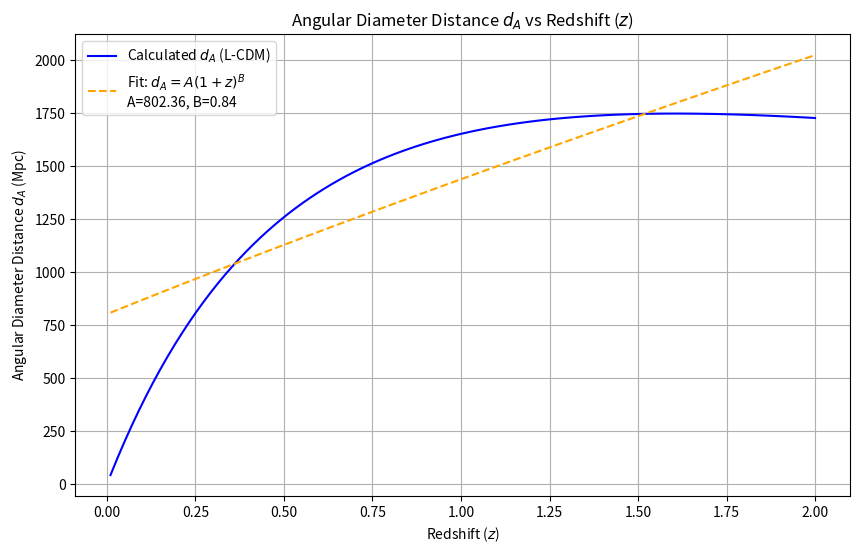
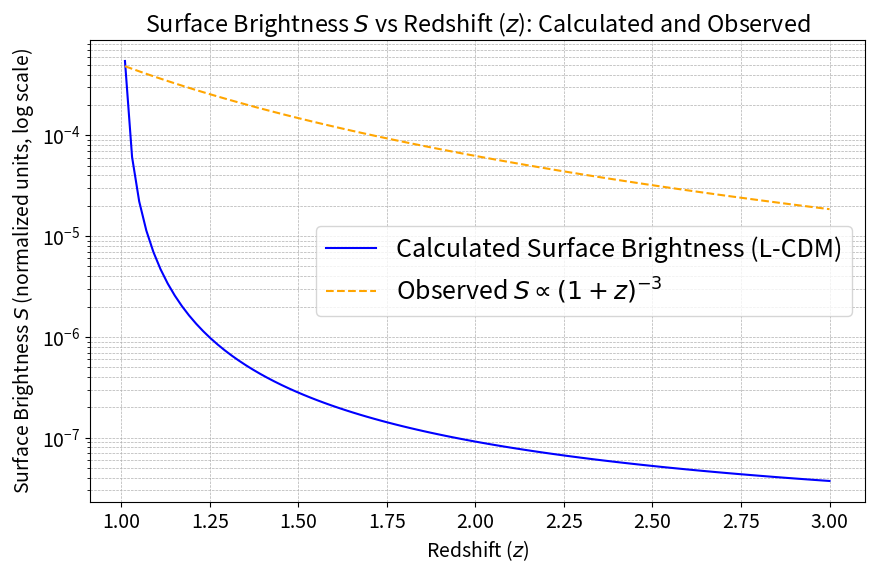

Generate these figures, in order, with matplotlib: (Note: this script raises an exception after producing the figures.)
# Re-import necessary libraries after reset
import numpy as np
import matplotlib.pyplot as plt
from scipy.integrate import quad
from scipy.optimize import curve_fit

# Constants
H0 = 70  # Hubble constant in km/s/Mpc
c = 3e5  # Speed of light in km/s
Omega_m = 0.3  # Matter density parameter
Omega_Lambda = 0.7  # Dark energy density parameter
Omega_k = 1 - Omega_m - Omega_Lambda  # Curvature density parameter

# Hubble parameter as a function of redshift
def H(z):
    return H0 * np.sqrt(Omega_m * (1 + z)**3 + Omega_k * (1 + z)**2 + Omega_Lambda)

# Comoving distance integral
def comoving_distance(z):
    integral, _ = quad(lambda z_prime: c / H(z_prime), 0, z)
    return integral

# Luminosity distance
def luminosity_distance(z):
    return (1 + z) * comoving_distance(z)

# Angular diameter distance
def angular_diameter_distance(z):
    return comoving_distance(z) / (1 + z)

# Generate redshift values
z_values = np.linspace(0.01, 2, 100)
dA_values = np.array([angular_diameter_distance(z) for z in z_values])

# Fit the relationship
# Model: d_A = A * (1 + z)^B
def dA_model(z, A, B):
    return A * (1 + z)**B

popt, pcov = curve_fit(dA_model, z_values, dA_values)

# Plot the results
plt.figure(figsize=(10, 6))
plt.plot(z_values, dA_values, label="Calculated $d_A$ (L-CDM)", color="blue")
plt.plot(z_values, dA_model(z_values, *popt), '--', label=f"Fit: $d_A = A(1+z)^B$\nA={popt[0]:.2f}, B={popt[1]:.2f}", color="orange")
plt.xlabel("Redshift ($z$)")
plt.ylabel("Angular Diameter Distance $d_A$ (Mpc)")
plt.title("Angular Diameter Distance $d_A$ vs Redshift ($z$)")
plt.legend()
plt.grid()
plt.show()

# Print the fitted parameters
popt


# Semi-log plot: linear x-axis and logarithmic y-axis for surface brightness vs redshift

# Surface brightness scaling: S ∝ (1 + z)^-4 / d_A^2
def surface_brightness(z, dA_values):
    return (1 + z)**(-2) / dA_values**2

# Use the z_values and dA_values calculated earlier
S_values = surface_brightness(z_values, dA_values)
# Expected z dependence for surface brightness: S ∝ (1+z)^(-2)
expected_S = 5*10**-4*(1 + z_values)**-3

# Plot the calculated surface brightness and the expected dependence
plt.figure(figsize=(10, 6))
# Define font size for plot elements
font = {'size': 14}

# Update matplotlib font settings
plt.rc('font', **font)
plt.plot(1+z_values, S_values, label="Calculated Surface Brightness (L-CDM)", color="blue")
plt.plot(1+z_values, expected_S, '--', label="Observed $S \propto (1+z)^{-3}$", color="orange")
plt.xlabel("Redshift ($z$)")
plt.ylabel("Surface Brightness $S$ (normalized units, log scale)")
plt.yscale("log")  # Use log scale for y-axis only
# plt.xscale("log")  # Use log scale for y-axis only
plt.title("Surface Brightness $S$ vs Redshift ($z$): Calculated and Observed")
plt.legend( fontsize=18)
plt.grid(which="both", linestyle="--", linewidth=0.5)
plt.savefig("./Drawing_For_Publications/LCDM_Surface_Brigthness.png")
plt.show()


# Plot angular diameter distance (dA) vs redshift (z) to observe the peak
# L-CMD predicts a peak of dA at z=1.6


plt.figure(figsize=(10, 6))
# Define font size for plot elements
font = {'size': 16}

# Update matplotlib font settings
plt.rc('font', **font)
plt.plot(z_values, dA_values, label="Angular Diameter Distance $d_A$ (L-CDM)", color="blue")
plt.xlabel("Redshift ($z$)")
plt.ylabel("Angular Diameter Distance $d_A$ (Mpc)")
plt.title("Angular Diameter Distance $d_A$ vs Redshift ($z$) in L-CDM",  fontsize=16)
plt.axvline(z_values[np.argmax(dA_values)], color="orange", linestyle="--", 
            label=f"Peak at $z = {z_values[np.argmax(dA_values)]:.2f}$")
plt.grid()
plt.legend(fontsize=18)
plt.savefig("./Drawing_For_Publications/LCDM_dA.png")
plt.show()


import numpy as np
import matplotlib.pyplot as plt
from scipy.integrate import quad

# Constants for Lambda-CDM cosmology
c = 3e5  # Speed of light in km/s
H0 = 70  # Hubble constant in km/s/Mpc
Omega_m = 0.3  # Matter density parameter
Omega_Lambda = 1 - Omega_m  # Dark energy density parameter

# Angular diameter distance function
def angular_diameter_distance(z):
    # Integrand for the comoving distance
    def integrand(z_prime):
        return 1.0 / np.sqrt(Omega_m * (1 + z_prime)**3 + Omega_Lambda)
    
    # Perform the integral from 0 to z
    comoving_distance, _ = quad(integrand, 0, z)
    # Convert to angular diameter distance
    return (c / H0) * comoving_distance / (1 + z)

# Define the redshift range
z_values = np.linspace(0.01, 10, 100)

# Calculate angular diameter distances for the redshift range
d_A_values = np.array([angular_diameter_distance(z) for z in z_values])

# Assume a proper size of the galaxies (in kpc)
L = 10  # Proper size in kpc

# Convert proper size to angular size (arcseconds)
theta_values = (L / d_A_values) * 206265  # Convert radians to arcseconds

# Plot the angular size as a function of redshift
plt.figure(figsize=(10, 6))
plt.plot(z_values, theta_values, label="L-CDM Prediction", color='orange', linewidth=2)
plt.xlabel("Redshift (z)", fontsize=14)
plt.ylabel("Angular Size (arcseconds)", fontsize=14)
plt.title("Angular Size vs. Redshift in L-CDM Cosmology", fontsize=16)
plt.grid(True)
# plt.xscale("log")
plt.yscale("log")
plt.legend(fontsize=12)
plt.show()




